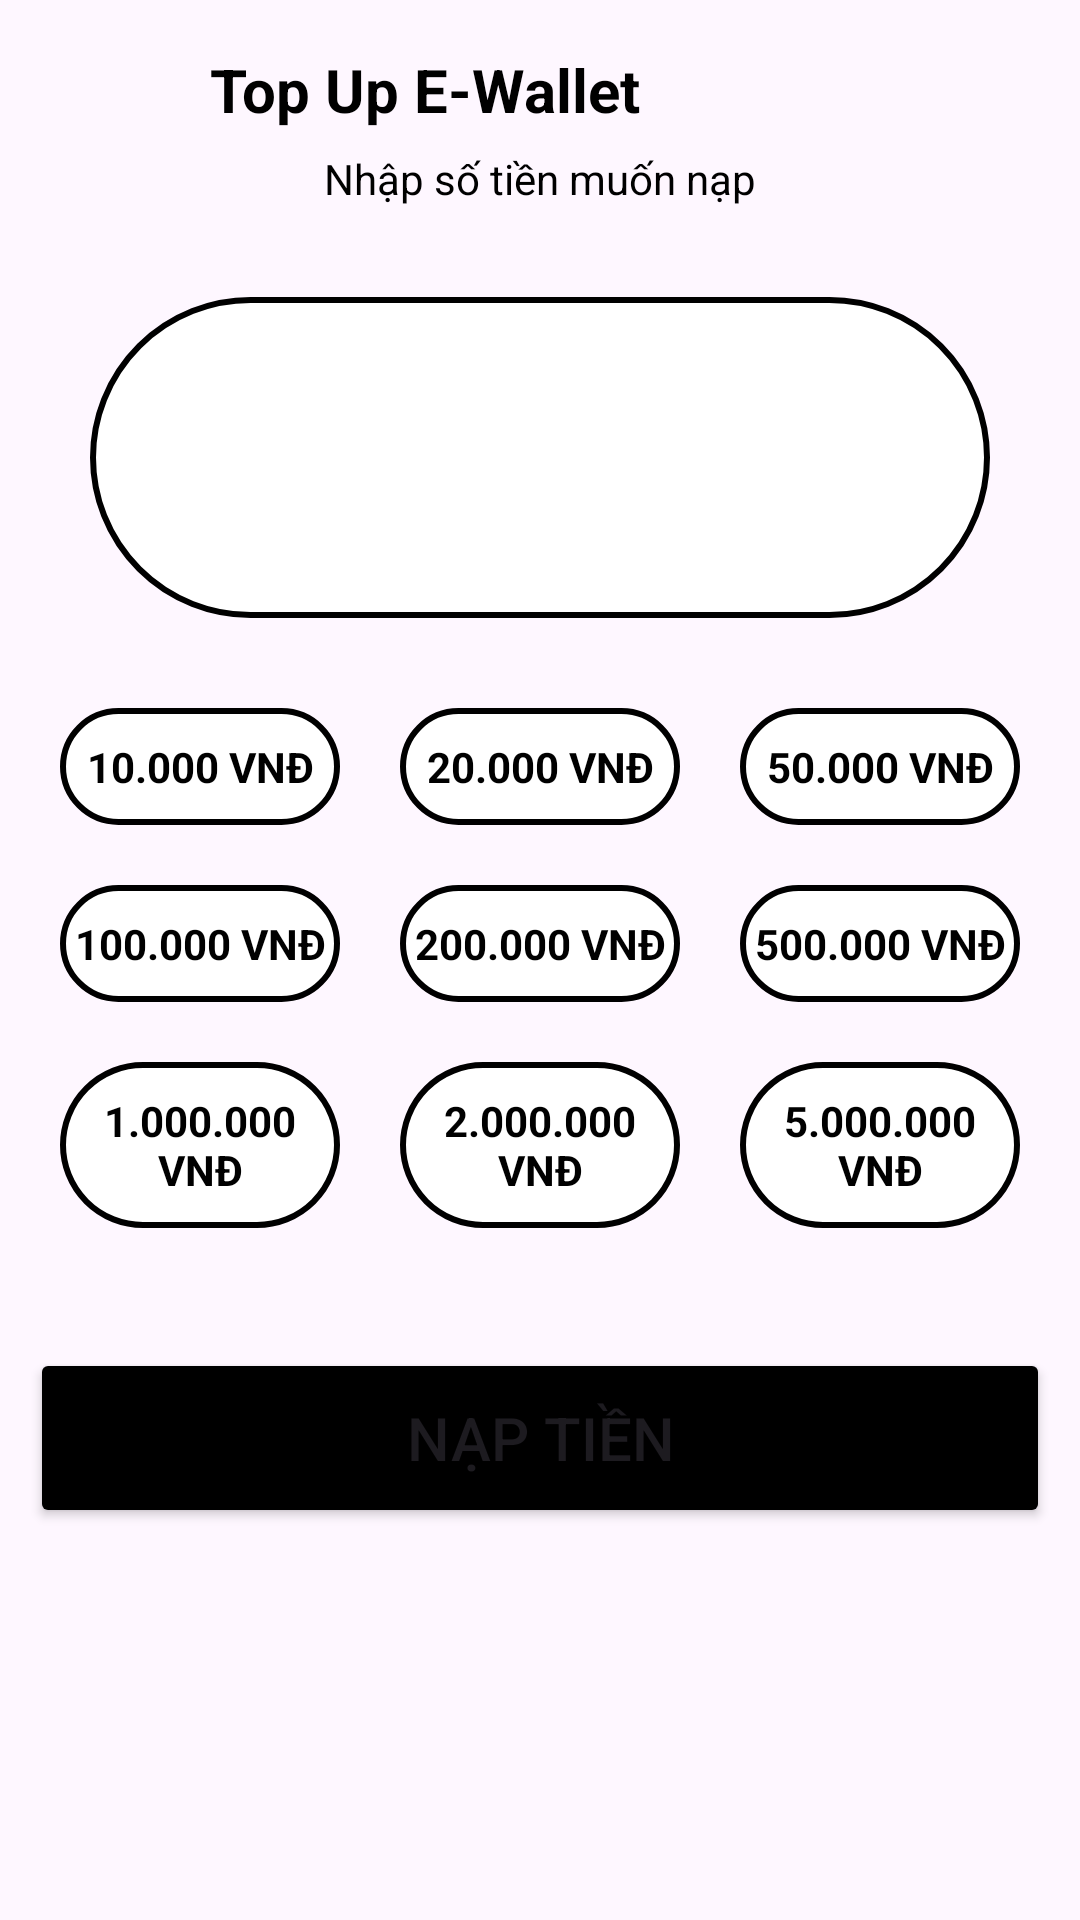

Reconstruct the res/layout file that produces this screen, plus the resources it refers to.
<!-- AndroidManifest.xml: application theme Theme.ShoeSon -->
<!-- res/layout/activity_recharge.xml -->
<?xml version="1.0" encoding="utf-8"?>
<LinearLayout
    android:orientation="vertical"
    android:padding="10dp"
    xmlns:android="http://schemas.android.com/apk/res/android"
    xmlns:app="http://schemas.android.com/apk/res-auto"
    xmlns:tools="http://schemas.android.com/tools"
    android:layout_width="match_parent"
    android:layout_height="match_parent"
    tools:context=".Activities.ToUpWallet.RechargeActivity">

    <LinearLayout
        android:layout_width="match_parent"
        android:layout_height="wrap_content">
        <ImageView
            android:src="@drawable/icon_back"
            android:layout_width="40dp"
            android:layout_height="40dp"/>
        <TextView
            android:text="Top Up E-Wallet"
            android:textSize="20dp"
            android:textStyle="bold"
            android:textColor="@color/black"
            android:layout_gravity="center"
            android:layout_marginHorizontal="20dp"
            android:layout_width="wrap_content"
            android:layout_height="wrap_content"/>
    </LinearLayout>
    <TextView
        android:text="Nhập số tiền muốn nạp"
        android:textColor="@color/black"
        android:layout_gravity="center"
        android:layout_marginHorizontal="20dp"
        android:layout_width="wrap_content"
        android:layout_height="wrap_content"/>

    <EditText
        android:id="@+id/edtInputMoney"
        android:hint=""
        android:textSize="20dp"
        android:textStyle="bold"
        android:textColor="@color/black"
        android:inputType="number"
        android:background="@drawable/box_circle_wb"
        android:layout_gravity="center"
        android:layout_marginTop="30dp"
        android:paddingVertical="40dp"
        android:paddingHorizontal="80dp"
        android:layout_width="300dp"
        android:layout_height="wrap_content"/>

    <LinearLayout
        android:orientation="horizontal"
        android:layout_marginTop="20dp"
        android:layout_width="match_parent"
        android:layout_height="wrap_content">
        <TextView
            android:id="@+id/tv10k"
            android:text="10.000 VNĐ"
            android:textStyle="bold"
            android:textColor="@color/black"
            android:background="@drawable/box_circle_wb"
            android:layout_gravity="center"
            android:gravity="center"
            android:paddingVertical="10dp"
            android:layout_margin="10dp"
            android:layout_weight="1"
            android:layout_width="0dp"
            android:layout_height="wrap_content"/>
        <TextView
            android:id="@+id/tv20k"
            android:text="20.000 VNĐ"
            android:textStyle="bold"
            android:textColor="@color/black"
            android:background="@drawable/box_circle_wb"
            android:layout_gravity="center"
            android:gravity="center"
            android:paddingVertical="10dp"
            android:layout_margin="10dp"
            android:layout_weight="1"
            android:layout_width="0dp"
            android:layout_height="wrap_content"/>
        <TextView
            android:id="@+id/tv50k"
            android:text="50.000 VNĐ"
            android:textStyle="bold"
            android:textColor="@color/black"
            android:background="@drawable/box_circle_wb"
            android:layout_gravity="center"
            android:gravity="center"
            android:paddingVertical="10dp"
            android:layout_margin="10dp"
            android:layout_weight="1"
            android:layout_width="0dp"
            android:layout_height="wrap_content"/>
    </LinearLayout>
    <LinearLayout
        android:orientation="horizontal"
        android:layout_width="match_parent"
        android:layout_height="wrap_content">
        <TextView
            android:id="@+id/tv100k"
            android:text="100.000 VNĐ"
            android:textStyle="bold"
            android:textColor="@color/black"
            android:background="@drawable/box_circle_wb"
            android:layout_gravity="center"
            android:gravity="center"
            android:paddingVertical="10dp"
            android:layout_margin="10dp"
            android:layout_weight="1"
            android:layout_width="0dp"
            android:layout_height="wrap_content"/>
        <TextView
            android:id="@+id/tv200k"
            android:text="200.000 VNĐ"
            android:textStyle="bold"
            android:textColor="@color/black"
            android:background="@drawable/box_circle_wb"
            android:layout_gravity="center"
            android:gravity="center"
            android:paddingVertical="10dp"
            android:layout_margin="10dp"
            android:layout_weight="1"
            android:layout_width="0dp"
            android:layout_height="wrap_content"/>
        <TextView
            android:id="@+id/tv500k"
            android:text="500.000 VNĐ"
            android:textStyle="bold"
            android:textColor="@color/black"
            android:background="@drawable/box_circle_wb"
            android:layout_gravity="center"
            android:gravity="center"
            android:paddingVertical="10dp"
            android:layout_margin="10dp"
            android:layout_weight="1"
            android:layout_width="0dp"
            android:layout_height="wrap_content"/>
    </LinearLayout>
    <LinearLayout
        android:orientation="horizontal"
        android:layout_width="match_parent"
        android:layout_height="wrap_content">
        <TextView
            android:id="@+id/tv1000k"
            android:text="1.000.000 VNĐ"
            android:textStyle="bold"
            android:textColor="@color/black"
            android:background="@drawable/box_circle_wb"
            android:layout_gravity="center"
            android:gravity="center"
            android:paddingVertical="10dp"
            android:layout_margin="10dp"
            android:layout_weight="1"
            android:layout_width="0dp"
            android:layout_height="wrap_content"/>
        <TextView
            android:id="@+id/tv2000k"
            android:text="2.000.000 VNĐ"
            android:textStyle="bold"
            android:textColor="@color/black"
            android:background="@drawable/box_circle_wb"
            android:layout_gravity="center"
            android:gravity="center"
            android:paddingVertical="10dp"
            android:layout_margin="10dp"
            android:layout_weight="1"
            android:layout_width="0dp"
            android:layout_height="wrap_content"/>
        <TextView
            android:id="@+id/tv5000k"
            android:text="5.000.000 VNĐ"
            android:textStyle="bold"
            android:textColor="@color/black"
            android:background="@drawable/box_circle_wb"
            android:layout_gravity="center"
            android:gravity="center"
            android:paddingVertical="10dp"
            android:layout_margin="10dp"
            android:layout_weight="1"
            android:layout_width="0dp"
            android:layout_height="wrap_content"/>
    </LinearLayout>

    <Button
        android:id="@+id/btnTopUp"
        android:text="Nạp tiền"
        android:textSize="20dp"
        android:backgroundTint="@color/black"
        android:layout_marginTop="30dp"
        android:layout_width="match_parent"
        android:layout_height="60dp"/>
</LinearLayout>
<!-- resources referenced by this layout -->
<resources>
  <color name="black">#FF000000</color>
  <!-- drawable box_circle_wb (drawable) -->
  <?xml version="1.0" encoding="utf-8"?>
  <shape xmlns:android="http://schemas.android.com/apk/res/android"
      android:shape="rectangle">
      <solid android:color="@color/white"/>
      <stroke android:color="@color/black" android:width="2dp"/>
      <corners android:radius="360dp"/>
  </shape>
  <style name="Theme.ShoeSon" parent="Base.Theme.ShoeSon" />
  <color name="white">#FFFFFFFF</color>
  <style name="Base.Theme.ShoeSon" parent="Theme.Material3.DayNight.NoActionBar">
          
          
      </style>
</resources>
